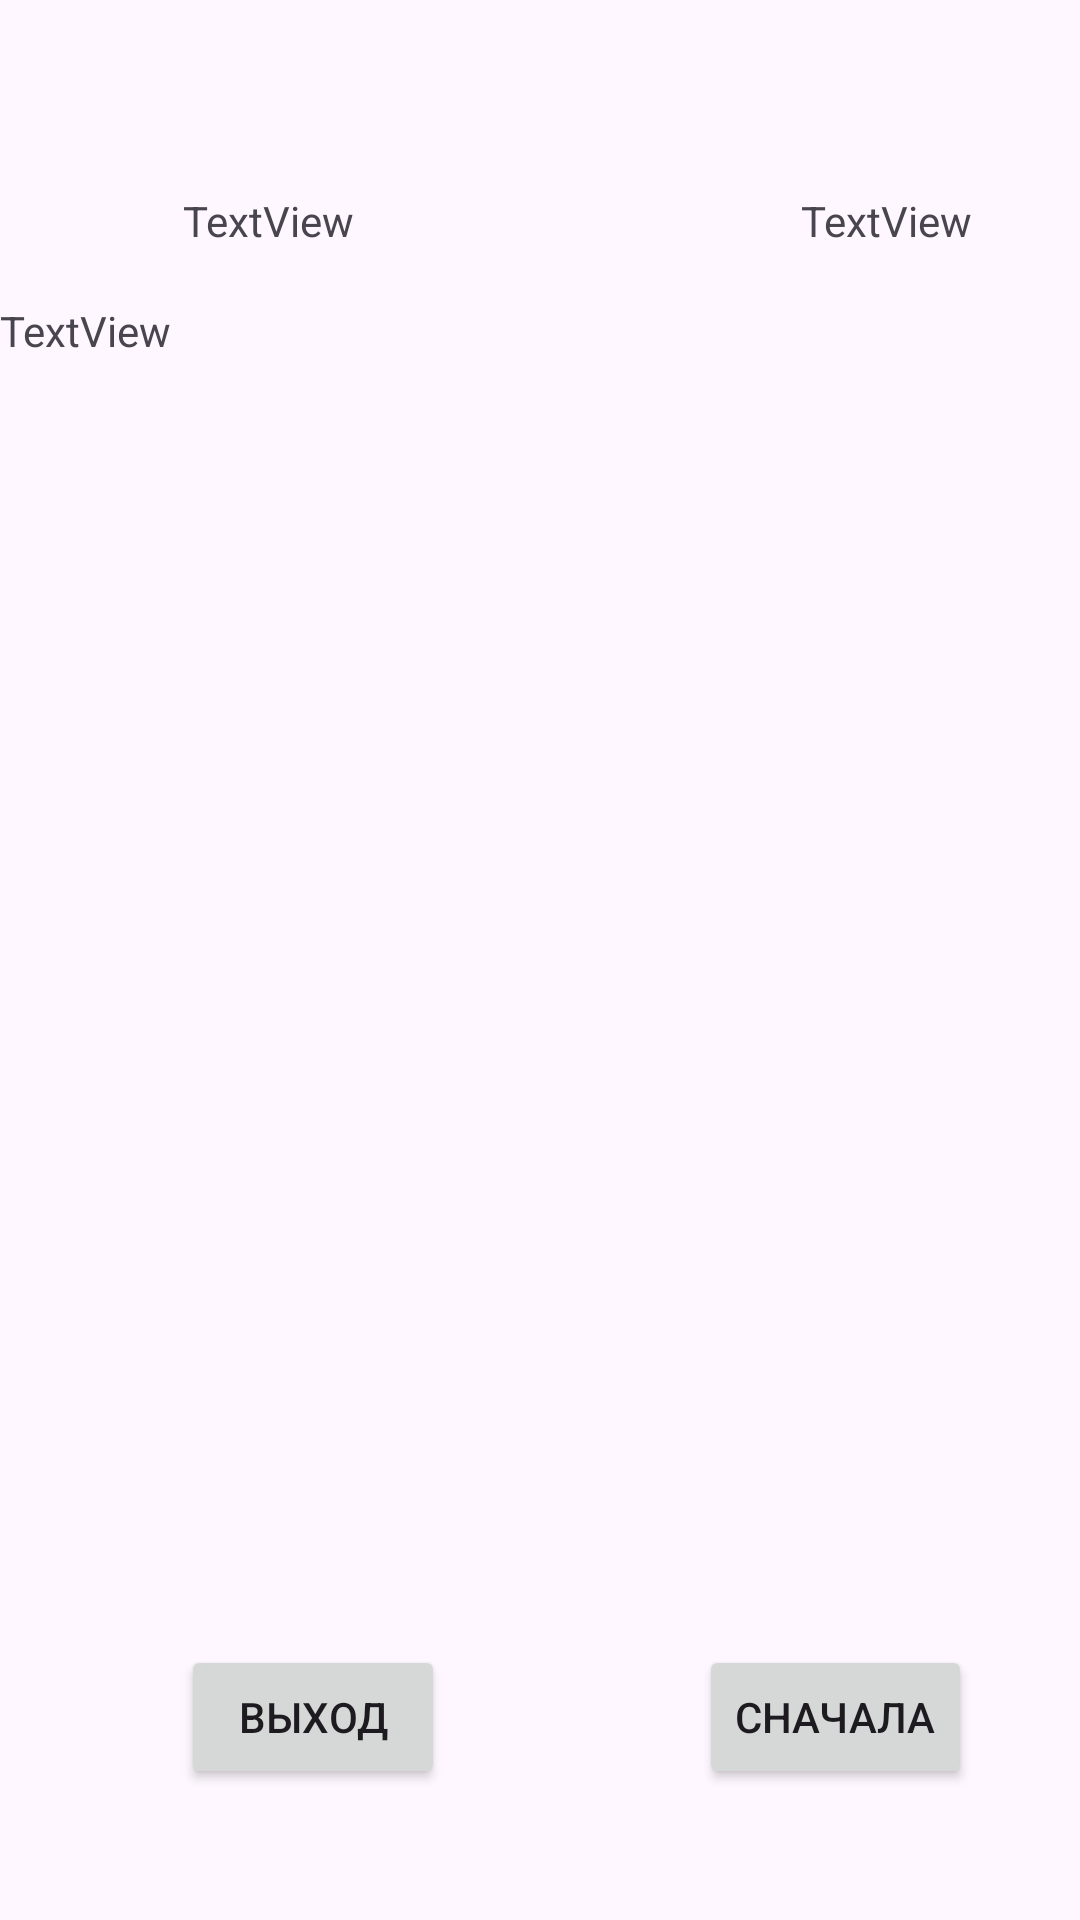

Here is an Android app screen rendered from its layout file. Give the layout XML and the strings, colors and styles it references.
<!-- AndroidManifest.xml: application theme Theme.KucherAndroid -->
<!-- res/layout/activity_main.xml -->
<?xml version="1.0" encoding="utf-8"?>
<androidx.constraintlayout.widget.ConstraintLayout
        xmlns:android="http://schemas.android.com/apk/res/android"
        xmlns:tools="http://schemas.android.com/tools"
        xmlns:app="http://schemas.android.com/apk/res-auto"
        android:layout_width="match_parent"
        android:layout_height="match_parent"
        tools:context=".MainActivity">
    <TextView
            android:text="TextView"
            android:layout_width="wrap_content"
            android:layout_height="wrap_content" android:id="@+id/titleTV"
            app:layout_constraintBottom_toBottomOf="parent" app:layout_constraintVertical_bias="0.103"
            app:layout_constraintTop_toTopOf="parent" app:layout_constraintEnd_toEndOf="parent"
            app:layout_constraintStart_toStartOf="parent" app:layout_constraintHorizontal_bias="0.201"/>
    <TextView
            android:text="TextView"
            android:layout_width="match_parent"
            android:layout_height="wrap_content" android:id="@+id/answersTV"
            app:layout_constraintBottom_toBottomOf="parent"
            app:layout_constraintTop_toBottomOf="@+id/titleTV" app:layout_constraintVertical_bias="0.033"
            app:layout_constraintEnd_toEndOf="parent" app:layout_constraintStart_toStartOf="parent"
            app:layout_constraintHorizontal_bias="0.205"/>
    <LinearLayout
            android:orientation="vertical"
            android:layout_width="215dp"
            android:layout_height="168dp"
            android:id="@+id/buttonsLL" app:layout_constraintEnd_toEndOf="parent"
            app:layout_constraintStart_toStartOf="parent" app:layout_constraintBottom_toBottomOf="parent"
            app:layout_constraintTop_toBottomOf="@+id/answersTV"
            app:layout_constraintVertical_bias="0.236">
    </LinearLayout>
    <Button
            android:text="Сначала"
            android:layout_width="wrap_content"
            android:layout_height="wrap_content" android:id="@+id/StartBut"
            app:layout_constraintEnd_toEndOf="parent" app:layout_constraintBottom_toBottomOf="parent"
            app:layout_constraintStart_toStartOf="parent" app:layout_constraintTop_toTopOf="parent"
            app:layout_constraintHorizontal_bias="0.866" app:layout_constraintVertical_bias="0.926"/>
    <Button
            android:text="Выход"
            android:layout_width="wrap_content"
            android:layout_height="wrap_content" android:id="@+id/ExBut"
            app:layout_constraintStart_toStartOf="parent" app:layout_constraintEnd_toEndOf="parent"
            app:layout_constraintBottom_toBottomOf="parent" app:layout_constraintTop_toTopOf="parent"
            app:layout_constraintHorizontal_bias="0.222" app:layout_constraintVertical_bias="0.926"/>
    <TextView
            android:text="TextView"
            android:layout_width="wrap_content"
            android:layout_height="wrap_content" android:id="@+id/PointsTV"
            app:layout_constraintTop_toTopOf="parent"
            app:layout_constraintBottom_toBottomOf="parent" app:layout_constraintStart_toStartOf="parent"
            app:layout_constraintEnd_toEndOf="parent" app:layout_constraintHorizontal_bias="0.881"
            app:layout_constraintVertical_bias="0.103"/>

</androidx.constraintlayout.widget.ConstraintLayout>
<!-- resources referenced by this layout -->
<resources>
  <style name="Theme.KucherAndroid" parent="Base.Theme.KucherAndroid" />
  <style name="Base.Theme.KucherAndroid" parent="Theme.Material3.DayNight.NoActionBar">
          
          
      </style>
</resources>
